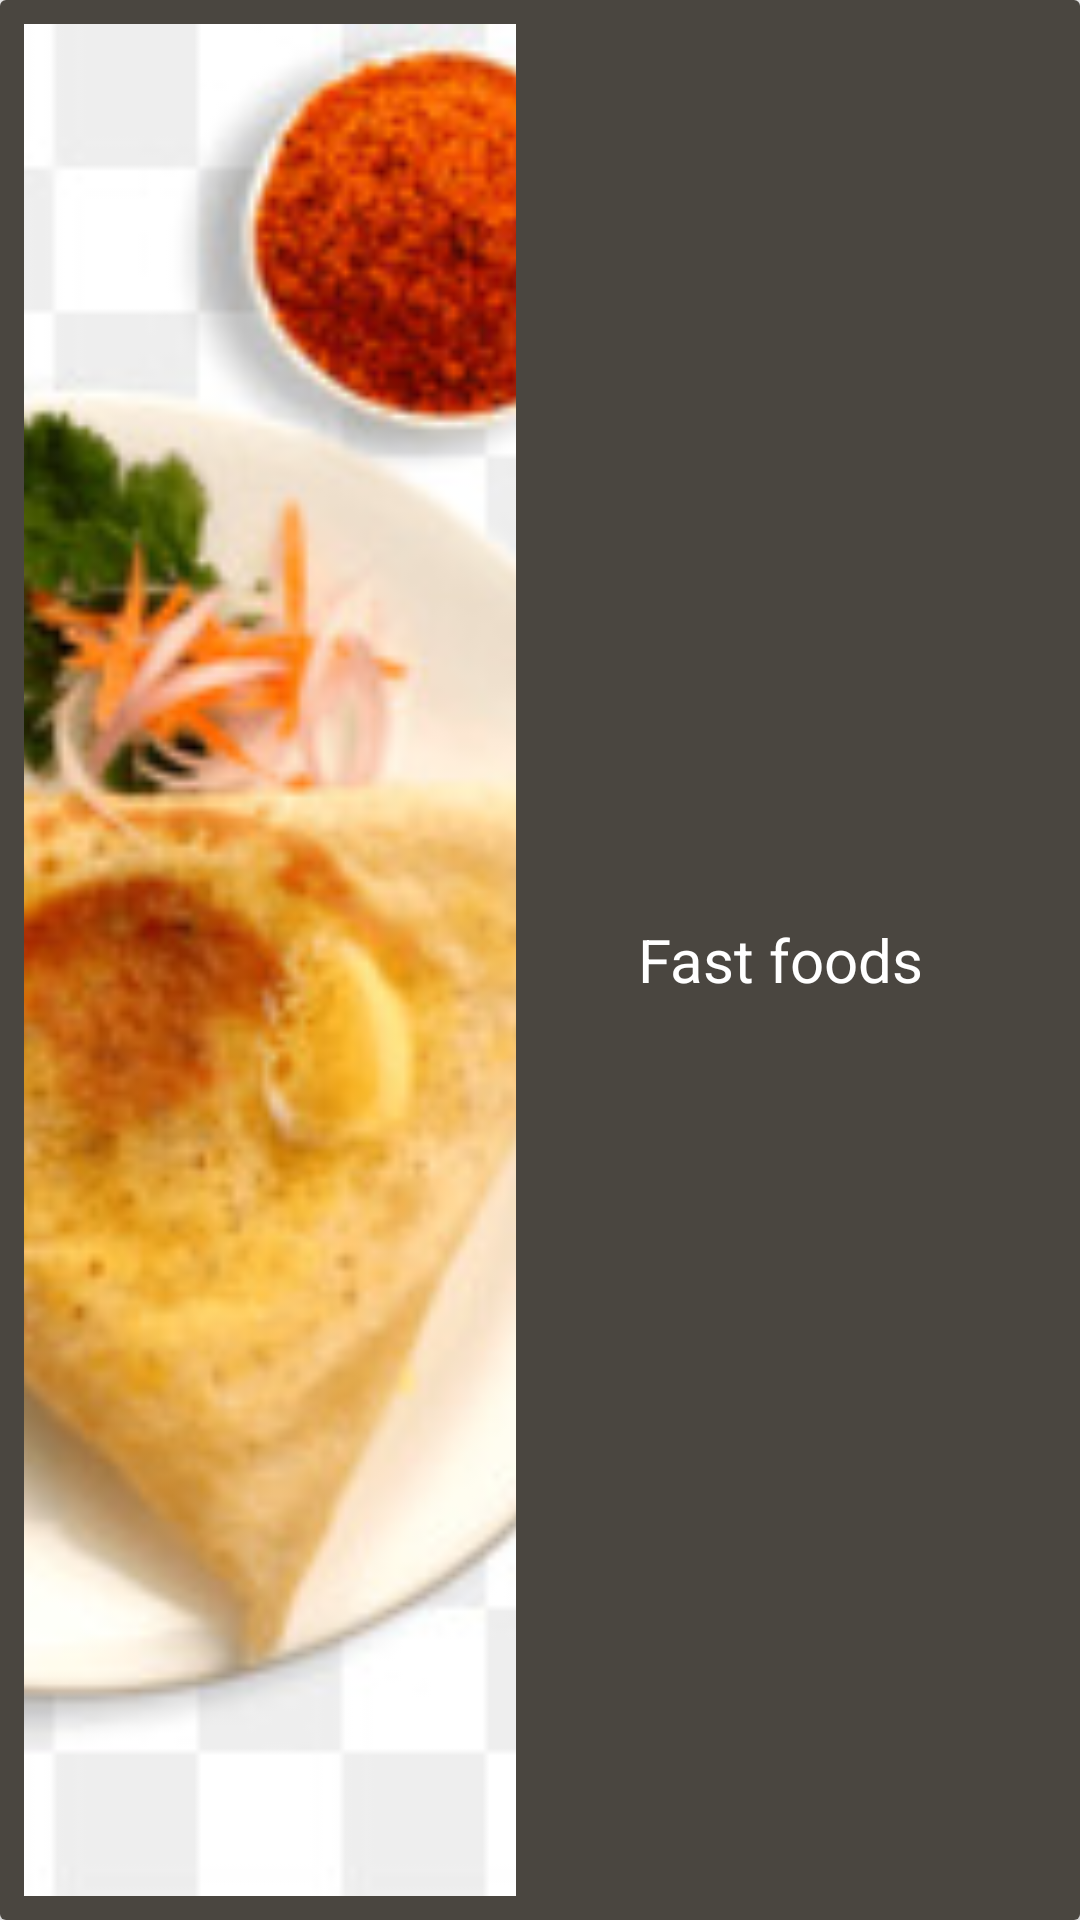

The Android layout XML behind this screen, and the referenced resources:
<!-- AndroidManifest.xml: application theme AppTheme -->
<!-- res/layout/menu_item.xml -->
<?xml version="1.0" encoding="utf-8"?>
<androidx.cardview.widget.CardView xmlns:android="http://schemas.android.com/apk/res/android"
    android:layout_width="match_parent"
    android:layout_height="150dp"
    xmlns:app="http://schemas.android.com/apk/res-auto"
    android:layout_marginRight="15dp"
    android:layout_marginLeft="15dp"
    android:layout_marginBottom="6dp"
    app:cardElevation="5dp">

    <LinearLayout
        android:weightSum="2"
        android:background="@color/colorAccent"
        android:orientation="horizontal"
        android:layout_width="match_parent"
        android:layout_height="match_parent" >

        <ImageView
            android:layout_margin="8dp"
            android:id="@+id/menu_image"
            android:layout_width="match_parent"
            android:layout_height="match_parent"
            android:layout_weight="1"
            android:background="@drawable/rounded_menu_image"
            android:scaleType="centerCrop"
            android:src="@drawable/food1" />

        <TextView
            android:id="@+id/menu_name"
            android:layout_width="match_parent"
            android:layout_height="match_parent"
            android:layout_marginRight="20dp"
            android:layout_weight="1"
            android:gravity="center"
            android:textColor="@android:color/white"
            android:text="Fast foods"
            android:textSize="20sp" />

    </LinearLayout>


</androidx.cardview.widget.CardView>
<!-- resources referenced by this layout -->
<resources>
  <color name="colorAccent">#4a4640</color>
  <!-- drawable food1: jpg bitmap (drawable, 26203 bytes) -->
  <!-- drawable rounded_menu_image (drawable) -->
  <?xml version="1.0" encoding="utf-8"?>
  <shape xmlns:android="http://schemas.android.com/apk/res/android"
      android:shape="rectangle" >
      <solid android:color="@color/colorPrimary"/>
      <corners
          android:radius="20dp"/>
  </shape>
  <style name="AppTheme" parent="Theme.AppCompat.Light.DarkActionBar">
          
          <item name="colorPrimary">@color/colorPrimary</item>
          <item name="colorPrimaryDark">@color/colorPrimaryDark</item>
          <item name="colorAccent">@color/colorAccent</item>
      </style>
  <color name="colorPrimary">#f59802</color>
  <color name="colorPrimaryDark">#e08404</color>
</resources>
